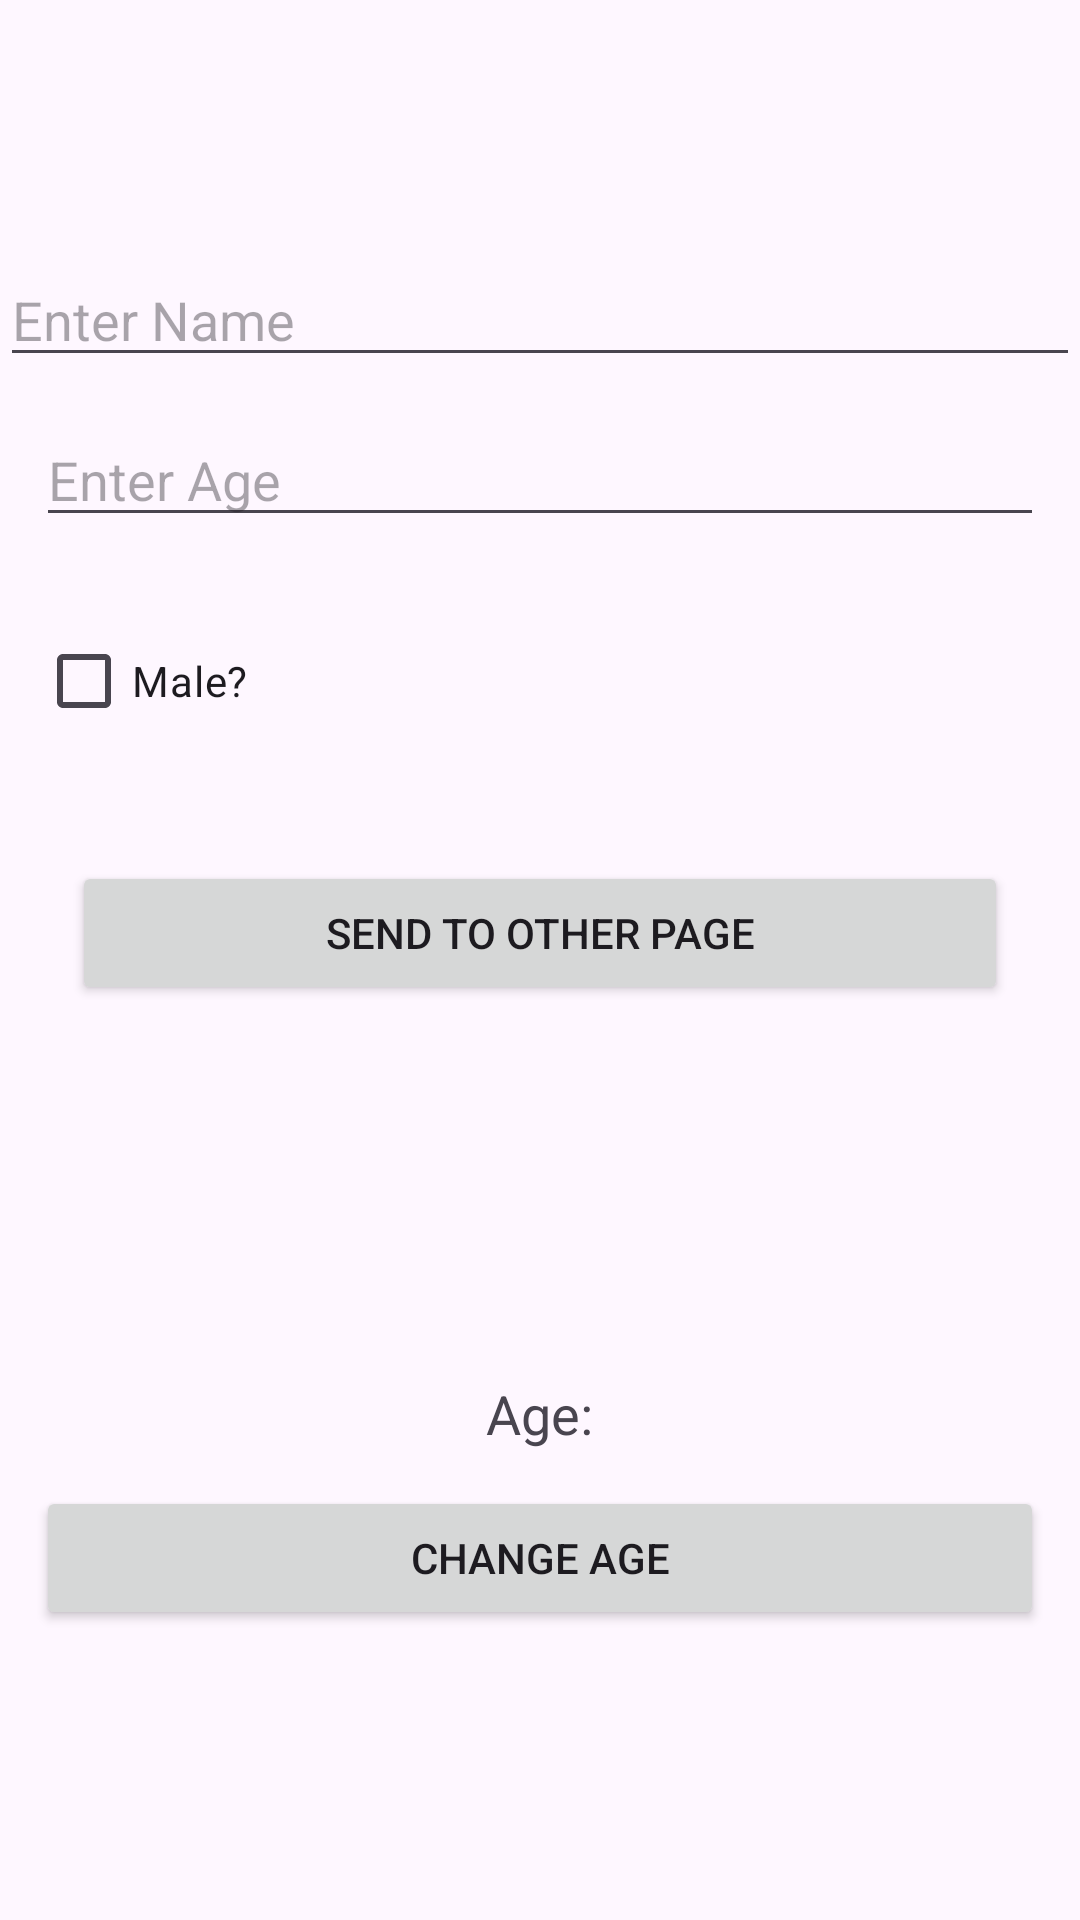

The Android layout XML behind this screen, and the referenced resources:
<!-- AndroidManifest.xml: application theme Theme.HadarApplication -->
<!-- res/layout/activity_first_intent.xml -->
<?xml version="1.0" encoding="utf-8"?>
<LinearLayout xmlns:android="http://schemas.android.com/apk/res/android"
    xmlns:app="http://schemas.android.com/apk/res-auto"
    xmlns:tools="http://schemas.android.com/tools"
    android:id="@+id/main"
    android:layout_width="match_parent"
    android:layout_height="match_parent"
    android:orientation="vertical"
    tools:context=".IntentFirstActivity"
    android:gravity="center">
    <EditText
        android:id="@+id/etName"
        android:layout_width="match_parent"
        android:layout_height="wrap_content"
        android:hint="Enter Name"
        android:inputType="textPersonName"/>

    <EditText
        android:id="@+id/etAge"
        android:layout_width="match_parent"
        android:layout_height="wrap_content"
        android:hint="Enter Age"
        android:inputType="number"
        android:layout_margin="12dp"/>

    <CheckBox
        android:id="@+id/cbMale"
        android:layout_width="match_parent"
        android:layout_height="wrap_content"
        android:text="Male?"
        android:layout_margin="12dp"/>

    <Button
        android:id="@+id/btnSend"
        android:layout_width="match_parent"
        android:layout_height="wrap_content"
        android:text="send to other page"
        android:layout_margin="24dp"/>


    <TextView
        android:layout_marginTop="100dp"
        android:id="@+id/tvNowAge"
        android:layout_width="wrap_content"
        android:layout_height="wrap_content"
        android:text="Age:"
        android:textSize="18sp"/>
    <Button
        android:id="@+id/tbnowAge"
        android:layout_width="match_parent"
        android:layout_height="wrap_content"
        android:text="change age"
        android:layout_margin="12dp"/>
</LinearLayout>
<!-- resources referenced by this layout -->
<resources>
  <style name="Theme.HadarApplication" parent="Base.Theme.HadarApplication" />
  <style name="Base.Theme.HadarApplication" parent="Theme.Material3.DayNight">
          
          
      </style>
</resources>
